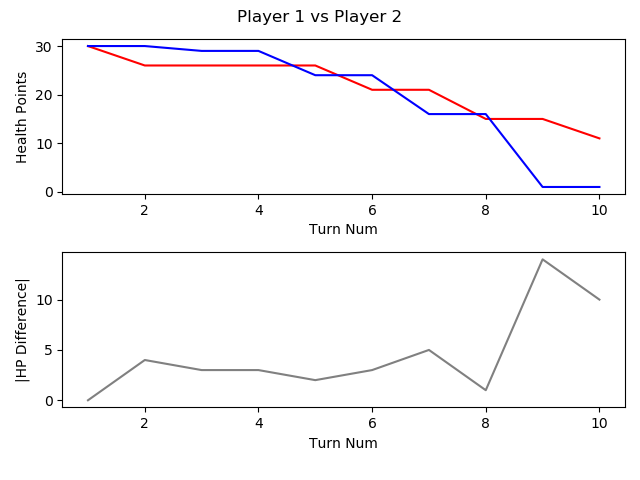

The data file committed next to this chart (first rows):
, TURN_NO, P1_HEALTH, P2_HEALTH, CURRENT_PLAYER, AMOUNTHEALEDTHISTURN, NUMATTACKSTHISTURN, NUMCARDSDRAWNTHISTURN, NUMCARDSPLAYEDTHISTURN, NUMCARDSTODRAW, NUMELEMENTALSPLAYEDLASTTURN, NUMELEMENTALSPLAYEDTHISTURN, NUMFRIENDLYMINIONSTHATATTACKEDTHISTURN, NUMFRIENDLYMINIONSTHATDIEDTHISTURN, NUMMINIONSPLAYEDTHISTURN, NUMMINIONSPLAYERKILLEDTHISTURN, NUMOPTIONSPLAYEDTHISTURN, NUMSECRETSPLAYEDTHISGAME, NUMSPELLSPLAYEDTHISGAME, NUMTIMESHEROPOWERUSEDTHISGAME, REMAININGMANA, TOTALMANASPENTTHISGAME, USEDMANATHISTURN
1, 1, 30, 30, P1 FitzVonGerald, 0, 0, 1, 1, 0, 0, 0, 0, 0, 1, 0, 1, 0, 0, 0, 0, 1, 1
2, 2, 26, 30, P2 RehHausZuckFuchs, 0, 0, 1, 2, 0, 0, 0, 0, 0, 0, 0, 3, 0, 2, 0, 0, 2, 1
3, 3, 26, 29, P1 FitzVonGerald, 0, 0, 1, 1, 0, 0, 0, 1, 0, 1, 0, 2, 0, 0, 0, 1, 2, 1
4, 4, 26, 29, P2 RehHausZuckFuchs, 0, 0, 1, 1, 0, 0, 0, 0, 0, 1, 0, 1, 0, 2, 0, 0, 4, 2
5, 5, 26, 24, P1 FitzVonGerald, 0, 0, 1, 1, 0, 0, 0, 2, 0, 1, 0, 3, 0, 0, 0, 0, 5, 3
6, 6, 21, 24, P2 RehHausZuckFuchs, 0, 0, 1, 1, 0, 0, 0, 1, 0, 0, 0, 3, 0, 2, 0, 0, 7, 3
7, 7, 21, 16, P1 FitzVonGerald, 0, 0, 1, 1, 0, 0, 0, 3, 0, 1, 0, 4, 0, 0, 0, 0, 9, 4
8, 8, 15, 16, P2 RehHausZuckFuchs, 0, 0, 1, 1, 0, 0, 0, 1, 0, 1, 0, 3, 0, 2, 0, 0, 11, 4
9, 9, 15, 1, P1 FitzVonGerald, 0, 0, 1, 2, 0, 0, 0, 4, 0, 2, 0, 7, 0, 0, 0, 1, 13, 4
10, 10, 11, 1, P2 RehHausZuckFuchs, 0, 0, 1, 2, 0, 0, 0, 2, 1, 2, 2, 5, 0, 2, 0, 0, 16, 5
